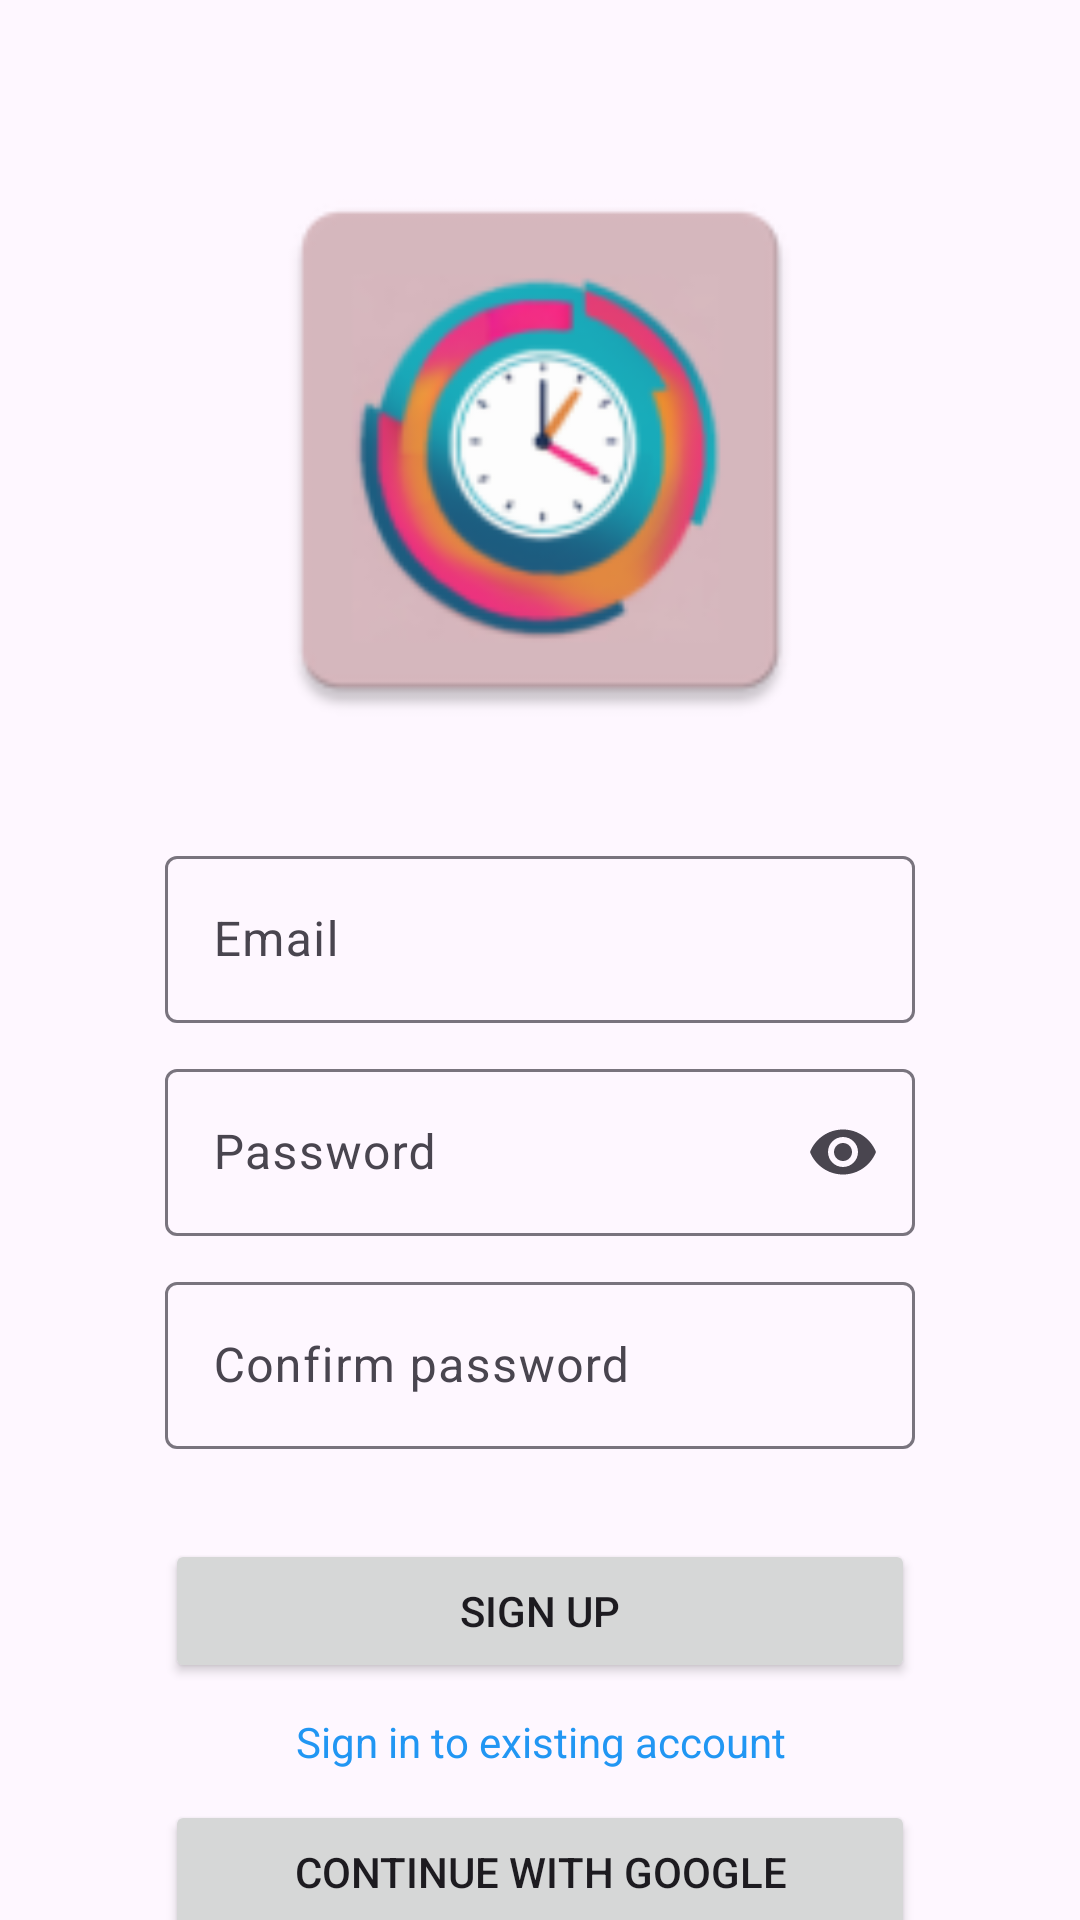

Here is an Android app screen rendered from its layout file. Give the layout XML and the strings, colors and styles it references.
<!-- AndroidManifest.xml: application theme Theme.AnyTime -->
<!-- res/layout/fragment_login_splash.xml -->
<?xml version="1.0" encoding="utf-8"?>
<androidx.core.widget.NestedScrollView xmlns:android="http://schemas.android.com/apk/res/android"
    xmlns:app="http://schemas.android.com/apk/res-auto"
    xmlns:tools="http://schemas.android.com/tools"
    android:layout_width="match_parent"
    android:layout_height="match_parent"
    android:scrollbars="none"
    tools:context=".view.login.LoginSplashFragment">

    <androidx.constraintlayout.widget.ConstraintLayout
        android:layout_width="match_parent"
        android:layout_height="wrap_content">

        <ImageView
            android:id="@+id/logo"
            android:layout_width="200dp"
            android:layout_height="200dp"
            android:layout_marginTop="50dp"
            android:contentDescription="@string/app_name"
            android:src="@mipmap/ic_launcher"
            app:layout_constraintEnd_toEndOf="parent"
            app:layout_constraintStart_toStartOf="parent"
            app:layout_constraintTop_toTopOf="parent" />

        <com.google.android.material.textfield.TextInputLayout
            android:id="@+id/emailLayout"
            android:layout_width="250dp"
            android:layout_height="wrap_content"
            android:layout_marginTop="30dp"
            android:hint="@string/email"
            app:layout_constraintEnd_toEndOf="parent"
            app:layout_constraintStart_toStartOf="parent"
            app:layout_constraintTop_toBottomOf="@id/logo">

            <com.google.android.material.textfield.TextInputEditText
                android:id="@+id/email"
                android:layout_width="match_parent"
                android:layout_height="wrap_content"
                android:inputType="textEmailAddress" />

        </com.google.android.material.textfield.TextInputLayout>

        <com.google.android.material.textfield.TextInputLayout
            android:id="@+id/passwordLayout"
            android:layout_width="250dp"
            android:layout_height="wrap_content"
            android:layout_marginTop="10dp"
            android:hint="@string/password"
            app:endIconDrawable="@drawable/ic_eye"
            app:endIconMode="password_toggle"
            app:layout_constraintEnd_toEndOf="parent"
            app:layout_constraintStart_toStartOf="parent"
            app:layout_constraintTop_toBottomOf="@id/emailLayout">

            <com.google.android.material.textfield.TextInputEditText
                android:id="@+id/password"
                android:layout_width="match_parent"
                android:layout_height="wrap_content"
                android:inputType="textPassword" />

        </com.google.android.material.textfield.TextInputLayout>

        <com.google.android.material.textfield.TextInputLayout
            android:id="@+id/passwordConfirmationLayout"
            android:layout_width="250dp"
            android:layout_height="wrap_content"
            android:layout_marginTop="10dp"
            android:hint="@string/confirm_password"
            app:layout_constraintEnd_toEndOf="parent"
            app:layout_constraintStart_toStartOf="parent"
            app:layout_constraintTop_toBottomOf="@id/passwordLayout">

            <com.google.android.material.textfield.TextInputEditText
                android:id="@+id/passwordConfirmation"
                android:layout_width="match_parent"
                android:layout_height="wrap_content"
                android:inputType="textPassword" />

        </com.google.android.material.textfield.TextInputLayout>

        <Button
            android:id="@+id/button"
            android:layout_width="250dp"
            android:layout_height="wrap_content"
            android:layout_marginTop="30dp"
            android:text="@string/sign_up"
            app:layout_constraintEnd_toEndOf="parent"
            app:layout_constraintStart_toStartOf="parent"
            app:layout_constraintTop_toBottomOf="@id/passwordConfirmationLayout" />

        <TextView
            android:id="@+id/changeMode"
            android:layout_width="0dp"
            android:layout_height="wrap_content"
            android:layout_marginTop="10dp"
            android:text="@string/sign_in_to_existing_account"
            android:textAlignment="center"
            android:textColor="#2196F3"
            app:layout_constraintEnd_toEndOf="parent"
            app:layout_constraintStart_toStartOf="parent"
            app:layout_constraintTop_toBottomOf="@id/button" />


        <Button
            android:id="@+id/googleSignInButton"
            android:layout_width="250dp"
            android:layout_height="wrap_content"
            android:layout_marginTop="10dp"
            android:drawableLeft="@drawable/ic_google"
            android:text="@string/continue_with_google"
            app:layout_constraintBottom_toBottomOf="parent"
            app:layout_constraintEnd_toEndOf="parent"
            app:layout_constraintStart_toStartOf="parent"
            app:layout_constraintTop_toBottomOf="@id/changeMode"
            tools:ignore="RtlHardcoded" />

    </androidx.constraintlayout.widget.ConstraintLayout>

</androidx.core.widget.NestedScrollView>
<!-- resources referenced by this layout -->
<resources>
  <!-- mipmap ic_launcher: webp bitmap (mipmap-hdpi, 4076 bytes) -->
  <string name="app_name">AnyTime</string>
  <string name="confirm_password">Confirm password</string>
  <string name="continue_with_google">Continue with Google</string>
  <string name="email">Email</string>
  <string name="password">Password</string>
  <string name="sign_in_to_existing_account">Sign in to existing account</string>
  <string name="sign_up">Sign Up</string>
  <style name="Theme.AnyTime" parent="Base.Theme.AnyTime" />
  <style name="Base.Theme.AnyTime" parent="Theme.Material3.DayNight.NoActionBar">
          <item name="colorPrimary">@color/primary</item>
          <item name="colorSecondary">@color/secondary</item>
      </style>
  <color name="primary">#C85979</color>
  <color name="secondary">#1B87A0</color>
</resources>
